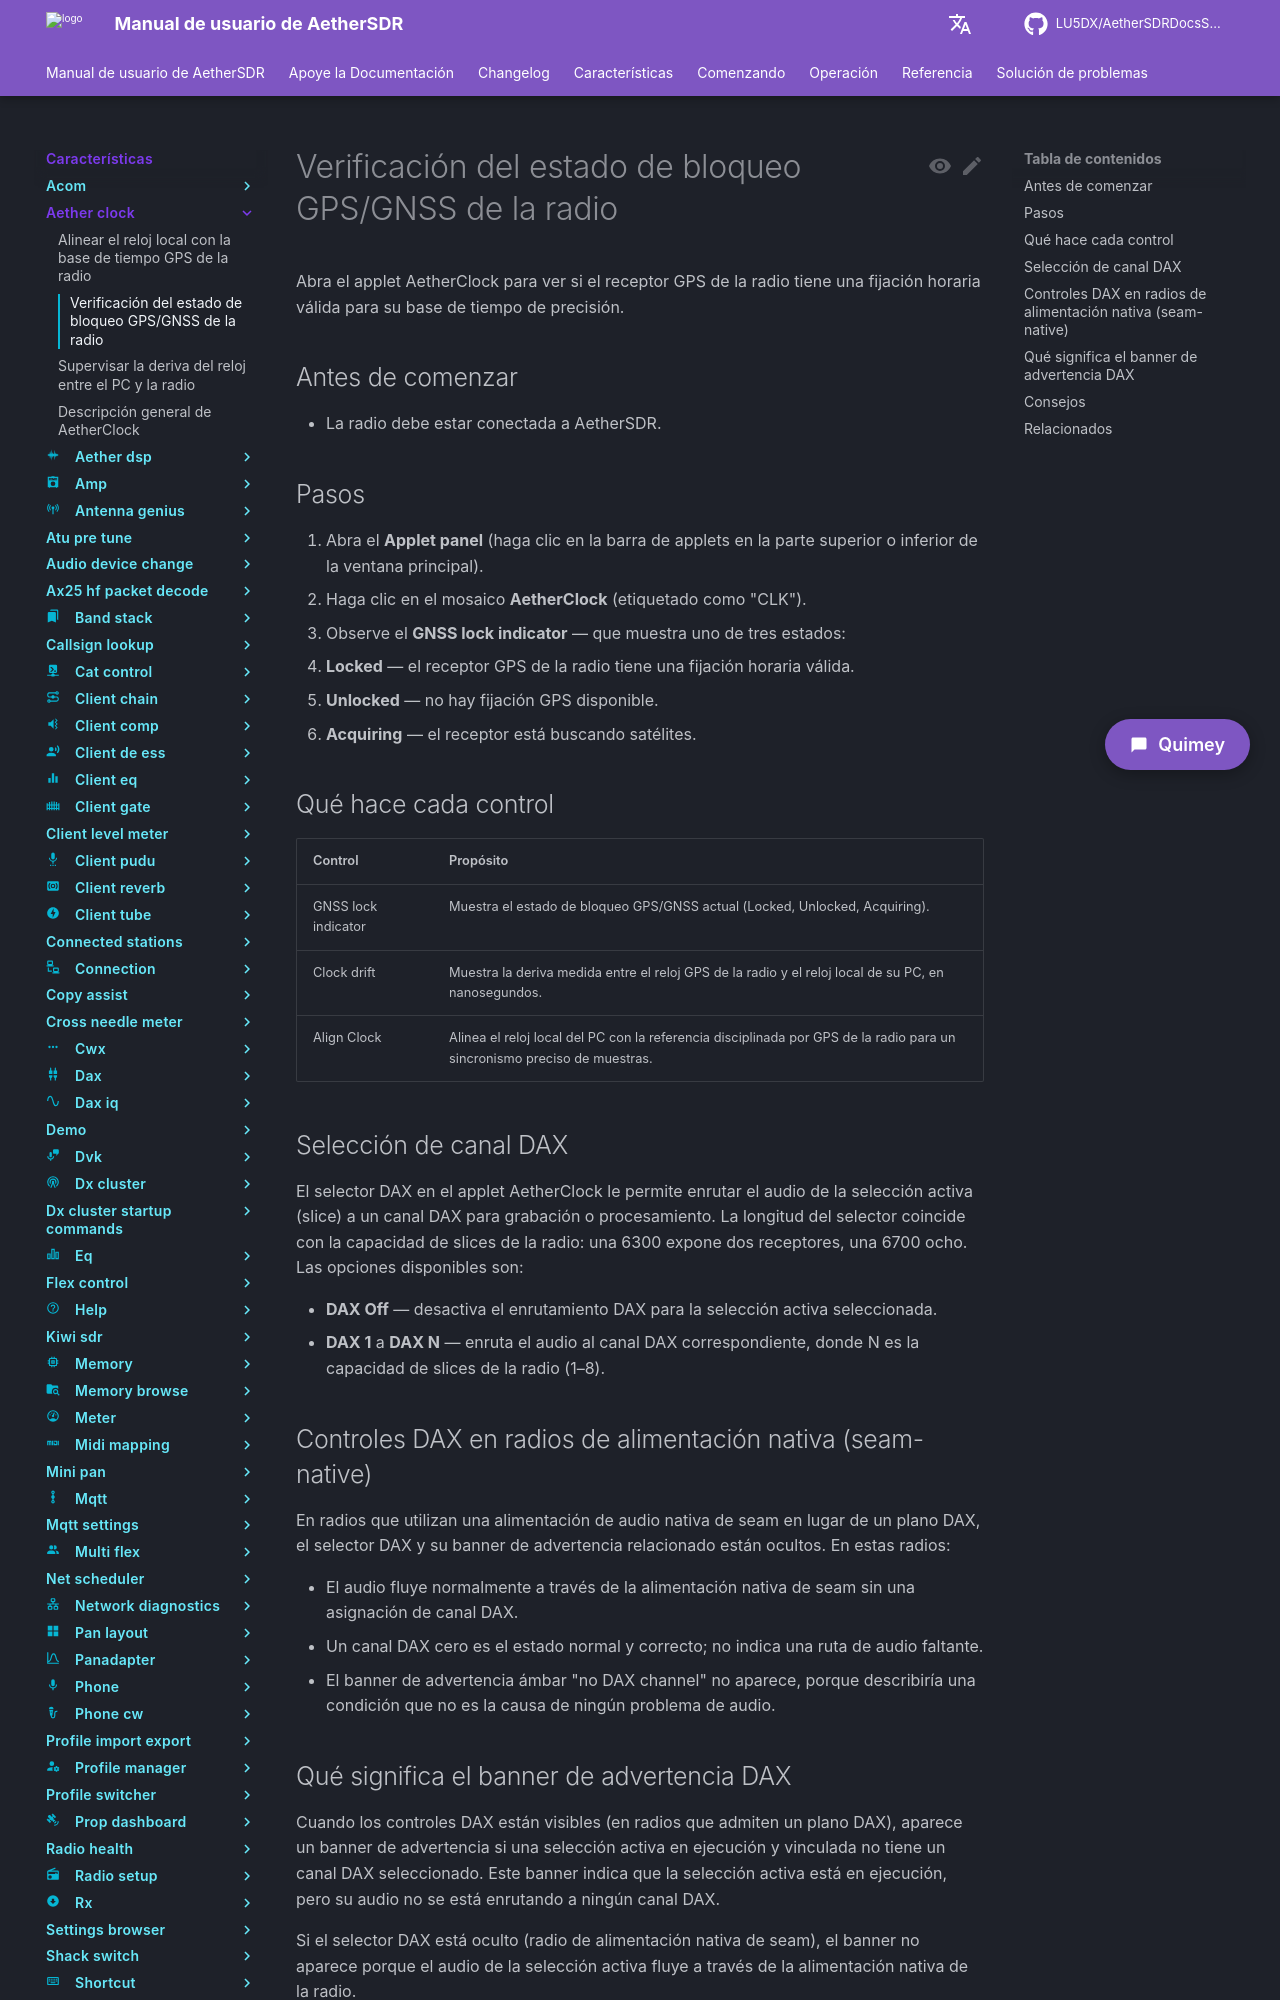

repository: LU5DX/AetherSDRDocsSpanish · page: 26.8.4/features/aether-clock/check-the-radio-s-gps-gnss-lock-status/index.html · generator: mkdocs

# Verificación del estado de bloqueo GPS/GNSS de la radio

Abra el applet AetherClock para ver si el receptor GPS de la radio tiene una fijación horaria válida para su base de tiempo de precisión.

## Antes de comenzar

- La radio debe estar conectada a AetherSDR.

## Pasos

1. Abra el **Applet panel** (haga clic en la barra de applets en la parte superior o inferior de la ventana principal).
2. Haga clic en el mosaico **AetherClock** (etiquetado como "CLK").
3. Observe el **GNSS lock indicator** — que muestra uno de tres estados:
   - **Locked** — el receptor GPS de la radio tiene una fijación horaria válida.
   - **Unlocked** — no hay fijación GPS disponible.
   - **Acquiring** — el receptor está buscando satélites.

## Qué hace cada control

| Control | Propósito |
|---------|-----------|
| GNSS lock indicator | Muestra el estado de bloqueo GPS/GNSS actual (Locked, Unlocked, Acquiring). |
| Clock drift | Muestra la deriva medida entre el reloj GPS de la radio y el reloj local de su PC, en nanosegundos. |
| Align Clock | Alinea el reloj local del PC con la referencia disciplinada por GPS de la radio para un sincronismo preciso de muestras. |

## Selección de canal DAX

El selector DAX en el applet AetherClock le permite enrutar el audio de la selección activa (slice) a un canal DAX para grabación o procesamiento. La longitud del selector coincide con la capacidad de slices de la radio: una 6300 expone dos receptores, una 6700 ocho. Las opciones disponibles son:

- **DAX Off** — desactiva el enrutamiento DAX para la selección activa seleccionada.
- **DAX 1** a **DAX N** — enruta el audio al canal DAX correspondiente, donde N es la capacidad de slices de la radio (1–8).

## Controles DAX en radios de alimentación nativa (seam-native)

En radios que utilizan una alimentación de audio nativa de seam en lugar de un plano DAX, el selector DAX y su banner de advertencia relacionado están ocultos. En estas radios:

- El audio fluye normalmente a través de la alimentación nativa de seam sin una asignación de canal DAX.
- Un canal DAX cero es el estado normal y correcto; no indica una ruta de audio faltante.
- El banner de advertencia ámbar "no DAX channel" no aparece, porque describiría una condición que no es la causa de ningún problema de audio.
